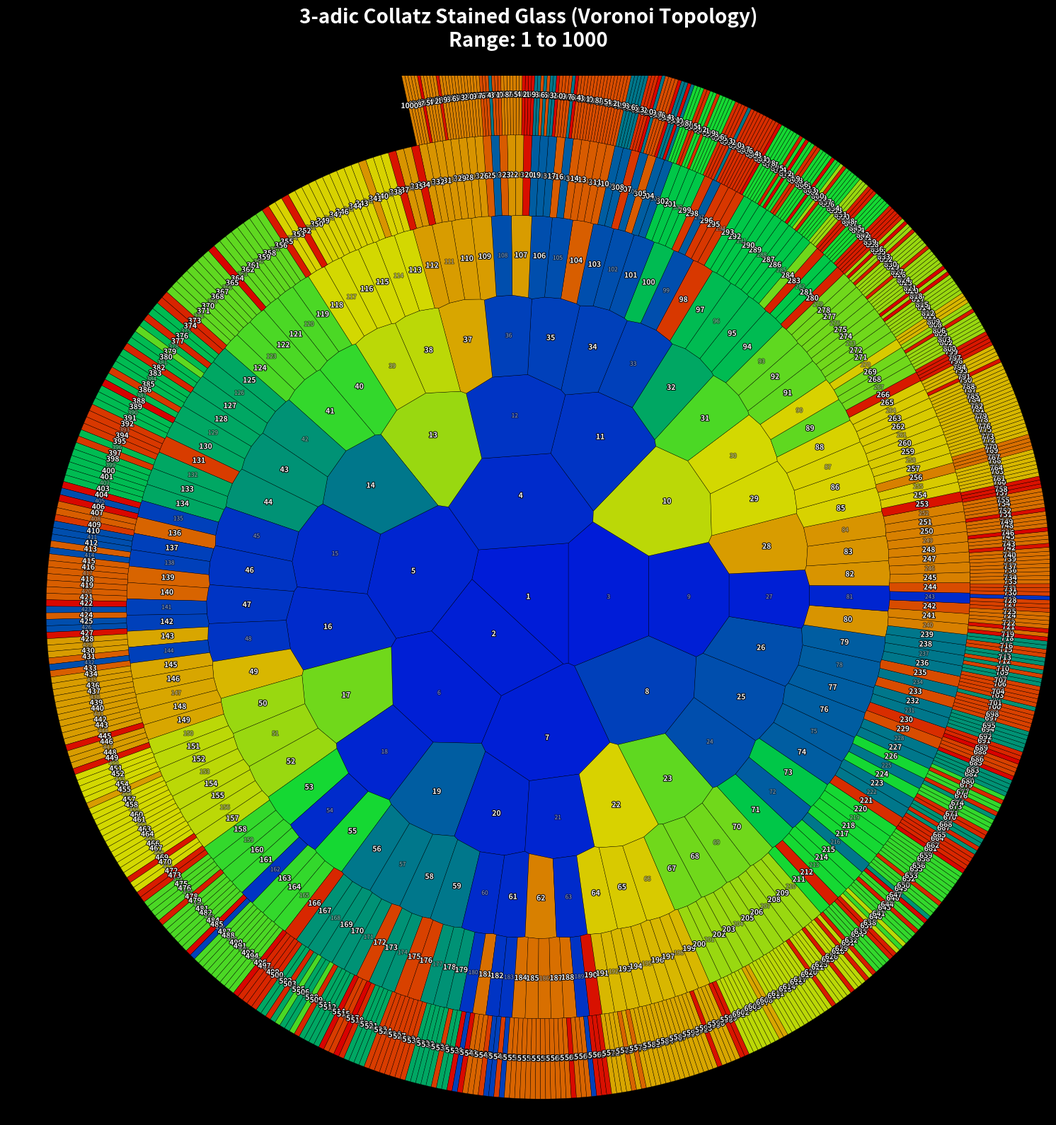

The script that saved this image:
# -*- coding: utf-8 -*-
"""code_01_image_collatz3_voronoi.ipynb

Automatically generated by Colab.

Original file is located at
    https://colab.research.google.com/drive/1HaB-qYhV9DFXbBtraLofl1Yn4RbqHJvp
"""

# Copyright (c) 2026 Hiroshi Harada
# Licensed under the MIT License.
# https://opensource.org/licenses/MIT
# Author: Hiroshi Harada
# Date: April 25, 2026


import numpy as np
import matplotlib.pyplot as plt
from scipy.spatial import Voronoi
from matplotlib.colors import LinearSegmentedColormap
import matplotlib.patheffects as patheffects
import os

# -----------------------------------------------------------------------------
# 1. Coordinate Mapping (3-adic Logarithmic Spiral)
# -----------------------------------------------------------------------------
def to_polar(n):
    """
    Maps a natural number n to (x, y) coordinates on a 3-adic logarithmic spiral.
    r = log3(n), theta = 2 * PI * frac(log3(n))
    """
    if n <= 0:
        return 0, 0
    r = np.log(n) / np.log(3)
    theta = 2 * np.pi * (r % 1)
    return r * np.cos(theta), r * np.sin(theta)

# -----------------------------------------------------------------------------
# 2. Trajectory Depth Analysis (Memoized)
# -----------------------------------------------------------------------------
depth_cache = {1: 0}

def get_collatz3_depth(n):
    """
    Calculates the step count (depth) from n to 1 in Collatz-3 mapping.
    Includes memoization for high-performance recursive path tracking.
    """
    if n in depth_cache:
        return depth_cache[n]

    current = n
    depth = 0
    visited = []

    while current not in depth_cache:
        visited.append(current)
        c = current % 3
        if c == 2:
            c = -1  # Balanced ternary adjustment
        if c == 0:
            current = current // 3
        else:
            current = (4 * current - c) // 3
        depth += 1
        if depth > 20000:  # Safety break for divergent paths
            break

    base_depth = depth_cache.get(current, 0)
    for i, v in enumerate(reversed(visited)):
        depth_cache[v] = base_depth + i + 1

    return depth_cache[n]

# -----------------------------------------------------------------------------
# 3. Visualization Engine: Collatz Stained Glass
# -----------------------------------------------------------------------------
def generate_collatz_stained_glass(max_points=3000, display_limit=1000, save_png=True):
    """
    Generates a Voronoi-based 'Stained Glass' visualization for Collatz-3.
    """
    print(f"[*] Initializing Nadica Phase 2 Engine...")

    # --- A. Core Point Generation ---
    core_points = np.array([to_polar(i) for i in range(1, max_points + 1)])

    # --- B. Boundary Stabilization (Dummy points to close outer Voronoi cells) ---
    max_r = np.log(max_points) / np.log(3)
    theta_dummy = np.linspace(0, 2*np.pi, 64, endpoint=False)
    dummy_points = np.column_stack((max_r * 1.5 * np.cos(theta_dummy),
                                    max_r * 1.5 * np.sin(theta_dummy)))
    points = np.vstack([core_points, dummy_points])

    # Compute Voronoi Partition
    vor = Voronoi(points)

    # --- C. Depth Mapping & Histogram Equalization (CDF) ---
    depth_map = {n: get_collatz3_depth(n) for n in range(1, display_limit + 1)}
    depth_values = list(depth_map.values())
    unique_depths, counts = np.unique(depth_values, return_counts=True)
    cdf = np.cumsum(counts) / len(depth_values)
    depth_to_percentile = dict(zip(unique_depths, cdf))

    # --- D. Plot Setup ---
    fig, ax = plt.subplots(figsize=(16, 16), facecolor='black')
    ax.set_facecolor('black')

    # Custom Spectrum: Blue (Deep) -> Lime -> Yellow -> Orange -> Red (Edge)
    colors = ["#0022FF", "#00FF44", "#FFFF00", "#FF7700", "#FF0000"]
    custom_cmap = LinearSegmentedColormap.from_list("nadica_spectrum", colors, N=256)

    # --- E. Render Voronoi Tiles ---
    print(f"[*] Rendering {display_limit} topological tiles...")
    for point_idx, region_idx in enumerate(vor.point_region):
        n = point_idx + 1
        if n > display_limit:
            continue

        region = vor.regions[region_idx]
        if -1 in region or len(region) == 0:
            continue

        polygon = [vor.vertices[i] for i in region]
        percentile = depth_to_percentile.get(depth_map[n], 0.0)

        ax.fill(*zip(*polygon),
                color=custom_cmap(percentile),
                edgecolor='black',
                lw=0.3,
                alpha=0.85)

    # --- F. Numerical Labeling ---
    print(f"[*] Applying numerical labels with path-effects...")
    for n in range(1, display_limit + 1):
        x, y = core_points[n-1]

        # Style logic: Dim 3-multiples (Cooling), Highlight non-multiples (Injectors)
        is_3_multiple = (n % 3 == 0)
        alpha = 0.45 if is_3_multiple else 0.95
        weight = "normal" if is_3_multiple else "bold"
        size = 6 if is_3_multiple else 7.5

        ax.text(
            x, y, str(n),
            fontsize=size,
            ha='center', va='center',
            color='white',
            alpha=alpha,
            fontweight=weight,
            zorder=5,
            path_effects=[patheffects.withStroke(linewidth=1.5, foreground='black')]
        )

    # --- G. Final Touches ---
    r_limit = np.log(display_limit) / np.log(3)
    ax.set_xlim(-r_limit - 0.2, r_limit + 0.2)
    ax.set_ylim(-r_limit - 0.2, r_limit + 0.2)
    ax.set_aspect('equal')
    ax.axis('off')

    title = f"3-adic Collatz Stained Glass (Voronoi Topology)\nRange: 1 to {display_limit}"
    plt.title(title, color='white', fontsize=20, fontweight='bold', pad=30)
    plt.tight_layout()

    # --- H. Save and Show ---
    if save_png:
        filename = f"collatz3_stained_glass_n{display_limit}.png"
        print(f"[*] Exporting high-resolution image: {filename}")
        plt.savefig(filename, facecolor='black', dpi=300, bbox_inches='tight')

    print(f"[*] Visualization complete.")
    plt.show()

if __name__ == "__main__":
    generate_collatz_stained_glass(max_points=3500, display_limit=1000)
